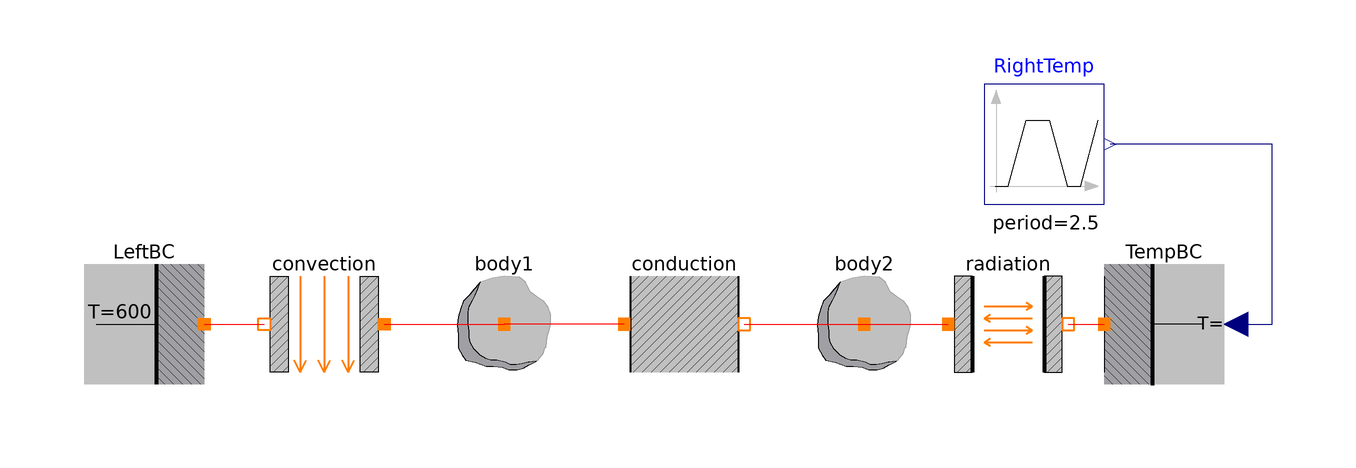

This picture is the connection diagram that the Modelica source below describes through its graphical annotations.

model AllModes "Test all basic modes of heat transfer"
    Basic1D.BlackBodyRadiation radiation(F=0.5,A=0.1)
                                                     annotation (Placement(
          transformation(extent={{44,-10},{64,10}})));
    Basic1D.Capacitance body2(V=2) annotation (Placement(
          transformation(extent={{20,-10},{40,10}})));
    Basic1D.Capacitance body1(V=2) annotation (Placement(
          transformation(extent={{-40,-10},{-20,10}})));
    Basic1D.Convection convection(h=30, A=1) annotation (Placement(
          transformation(extent={{-50,-10},{-70,10}})));
    Basic1D.Conduction conduction(k=10) annotation (Placement(
          transformation(extent={{-10,-10},{10,10}})));
    BoundaryConditions.FixedTemperature LeftBC(T=600) annotation (Placement(
          transformation(extent={{-80,-10},{-100,10}})));
    BoundaryConditions.VariableTemperature TempBC annotation (Placement(
          transformation(extent={{70,-10},{90,10}})));
    Modelica.Blocks.Sources.Trapezoid RightTemp(
      amplitude=800,
      rising=0.25,
      width=1,
      falling=0.25,
      period=2.5,
      offset=500,
      startTime=1)   annotation (Placement(transformation(extent={{50,
              20},{70,40}})));
  equation
    connect(conduction.b, body2.n) annotation (Line(points={{10,0},{
            14,0},{14,5.55112e-16},{30,5.55112e-16}},   color={255,0,
            0}));
    connect(conduction.a, body1.n) annotation (Line(points={{-10,0},{
            -26,0},{-26,5.55112e-16},{-30,5.55112e-16}},
                                             color={255,0,0}));
    connect(body2.n, radiation.a) annotation (Line(points={{30,
            5.55112e-16},{36,5.55112e-16},{36,0},{44,0}},
                                            color={255,0,0}));
    connect(convection.a, body1.n) annotation (Line(points={{-50,0},{
            -44,0},{-44,5.55112e-16},{-30,5.55112e-16}},
                                             color={255,0,0}));
    connect(LeftBC.n, convection.b) annotation (Line(points={{-80,0},
            {-80,0},{-70,0}},                color={255,0,0}));
    connect(radiation.b, TempBC.n) annotation (Line(points={{64,0},{
            66,0},{70,0}},                  color={255,0,0}));
    connect(TempBC.T, RightTemp.y) annotation (Line(points={{92,0},{
            98,0},{98,30},{71,30}}, color={0,0,127}));
    annotation (
      Documentation(info="This model tests the basic modes of heat transfer (conduction, convection and radiation) along with fixed and
variable temperature bounday conditions.
"));
  end AllModes;